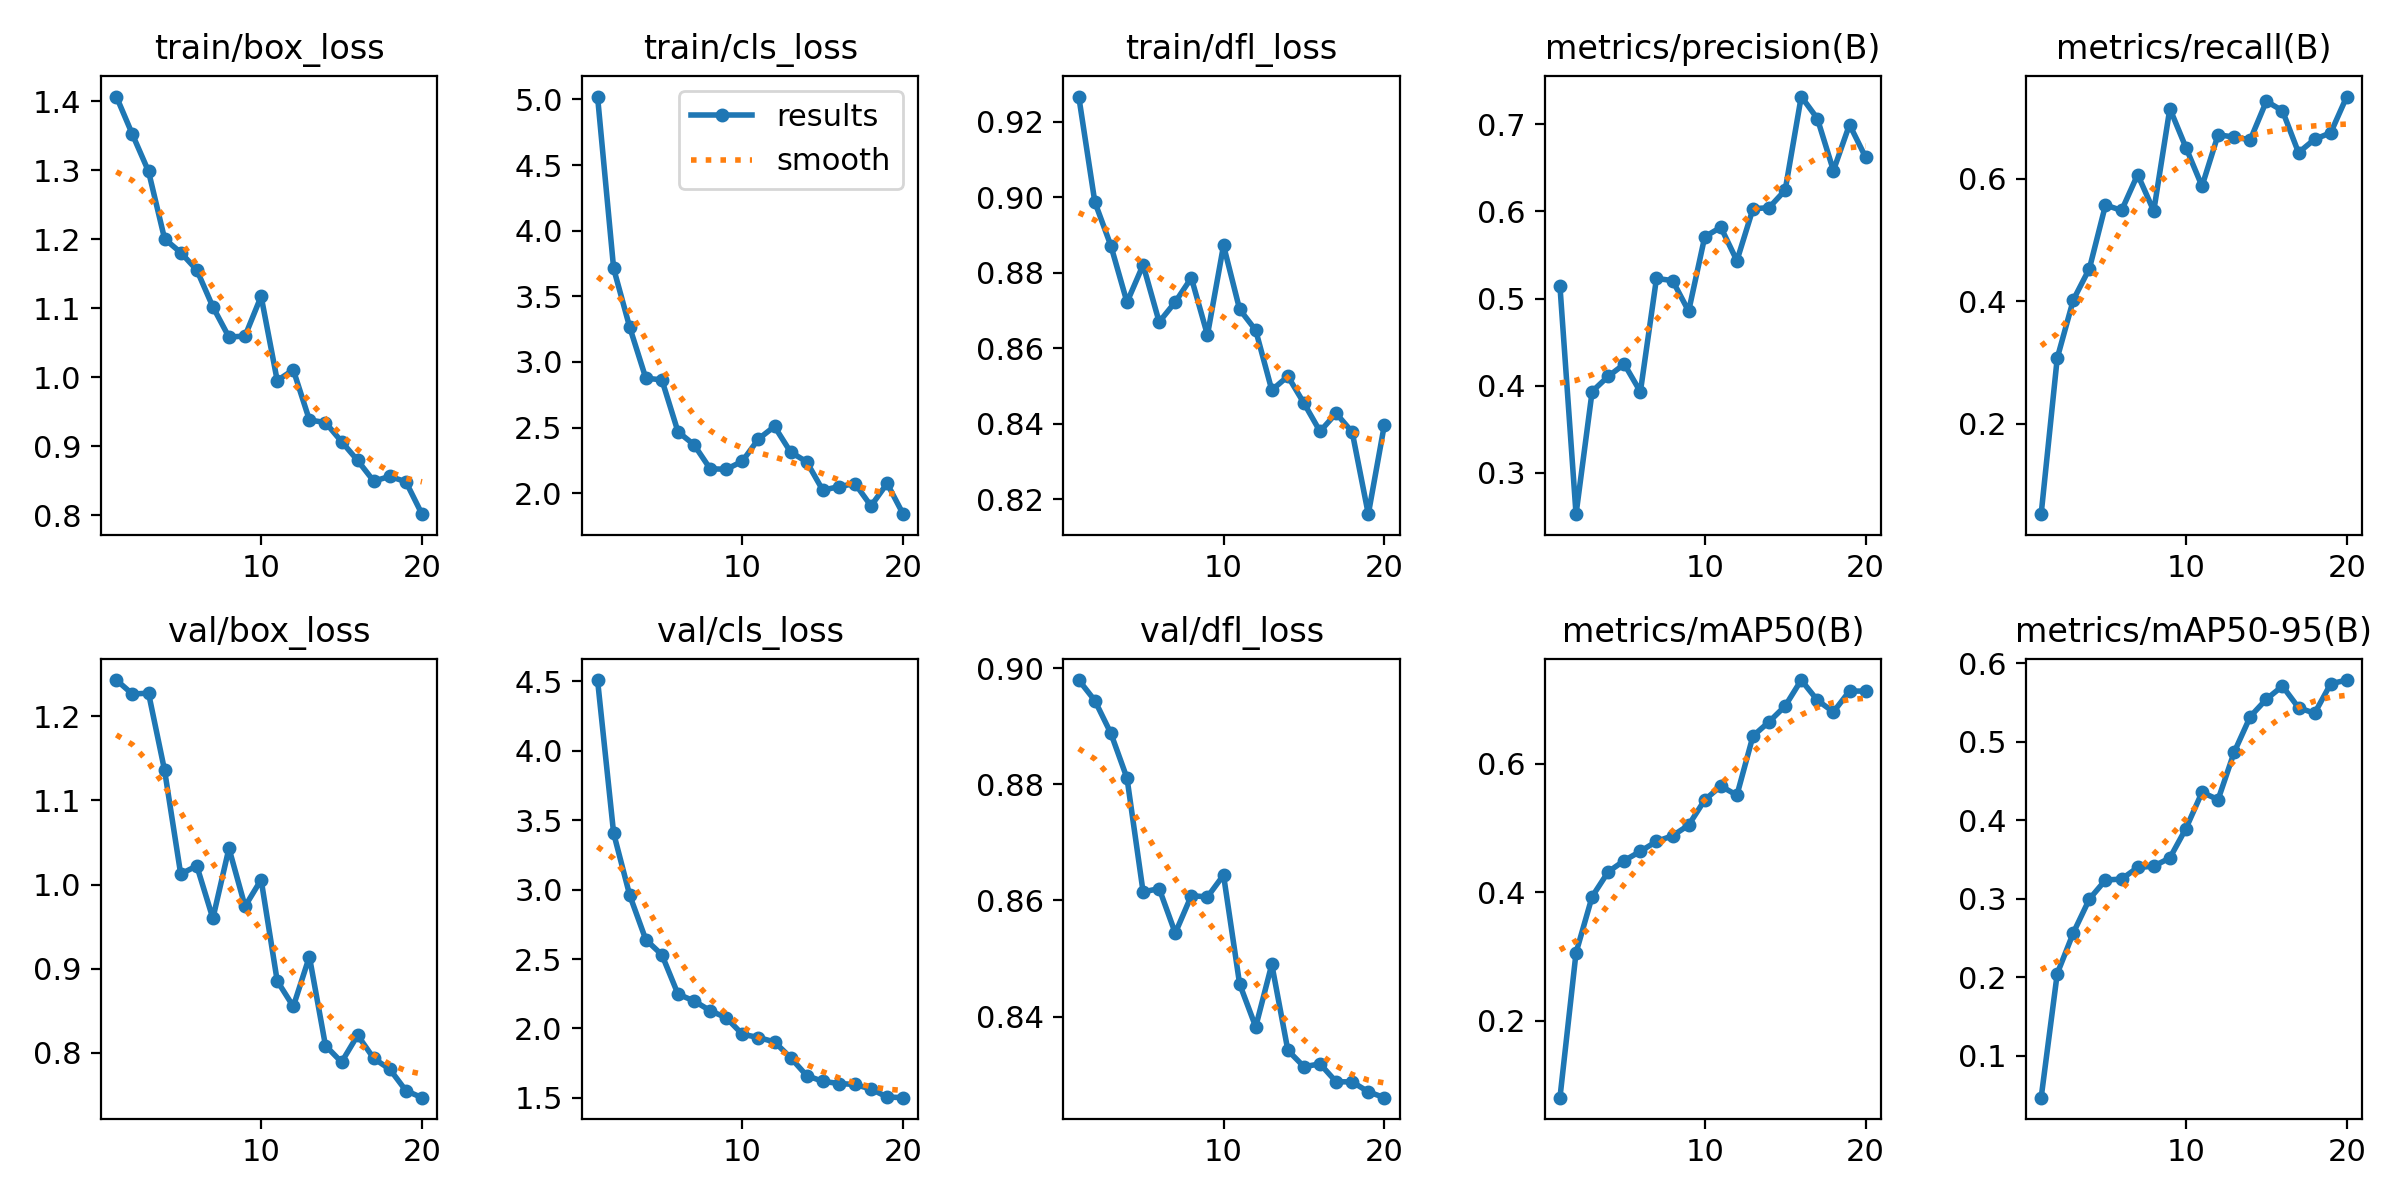

Data behind this chart, as committed beside it:
epoch, time, train/box_loss, train/cls_loss, train/dfl_loss, metrics/precision(B), metrics/recall(B), metrics/mAP50(B), metrics/mAP50-95(B), val/box_loss, val/cls_loss, val/dfl_loss, lr/pg0, lr/pg1, lr/pg2
1, 150.8, 1.407, 5.022, 0.9267, 0.5143, 0.05194, 0.08042, 0.04669, 1.243, 4.51, 0.898, 0.0003626, 0.0003626, 0.0003626
2, 339.5, 1.352, 3.712, 0.8987, 0.2527, 0.307, 0.3059, 0.2046, 1.226, 3.406, 0.8944, 0.0006967, 0.0006967, 0.0006967
3, 542.6, 1.299, 3.265, 0.8871, 0.3934, 0.4021, 0.3933, 0.2565, 1.228, 2.959, 0.8888, 0.0009941, 0.0009941, 0.0009941
4, 801.4, 1.201, 2.877, 0.8722, 0.4108, 0.4533, 0.4319, 0.2995, 1.136, 2.639, 0.8811, 0.000946, 0.000946, 0.000946
5, 1018, 1.181, 2.864, 0.8821, 0.4249, 0.5571, 0.4494, 0.3238, 1.012, 2.53, 0.8615, 0.000891, 0.000891, 0.000891
6, 1222, 1.156, 2.469, 0.8669, 0.3931, 0.5483, 0.4638, 0.325, 1.022, 2.247, 0.862, 0.000836, 0.000836, 0.000836
7, 1423, 1.102, 2.369, 0.8722, 0.5232, 0.6069, 0.4792, 0.3397, 0.9597, 2.198, 0.8544, 0.000781, 0.000781, 0.000781
8, 1623, 1.058, 2.187, 0.8786, 0.5207, 0.5474, 0.488, 0.3414, 1.043, 2.128, 0.8608, 0.000726, 0.000726, 0.000726
9, 1825, 1.06, 2.183, 0.8635, 0.4856, 0.7147, 0.5046, 0.3518, 0.9741, 2.077, 0.8606, 0.000671, 0.000671, 0.000671
10, 2022, 1.118, 2.244, 0.8872, 0.5708, 0.651, 0.5437, 0.3893, 1.006, 1.958, 0.8644, 0.000616, 0.000616, 0.000616
11, 2220, 0.9955, 2.414, 0.8703, 0.5819, 0.5879, 0.5654, 0.4355, 0.8854, 1.934, 0.8456, 0.0005611, 0.0005611, 0.0005611
12, 2413, 1.011, 2.509, 0.8647, 0.5434, 0.672, 0.5511, 0.4262, 0.855, 1.902, 0.8382, 0.0005061, 0.0005061, 0.0005061
13, 2605, 0.9384, 2.314, 0.8489, 0.6031, 0.6681, 0.6433, 0.4865, 0.9143, 1.79, 0.849, 0.0004511, 0.0004511, 0.0004511
14, 2805, 0.9346, 2.24, 0.8525, 0.6043, 0.6637, 0.6653, 0.5319, 0.8085, 1.66, 0.8342, 0.0003961, 0.0003961, 0.0003961
15, 3012, 0.907, 2.024, 0.8454, 0.6243, 0.7267, 0.6899, 0.554, 0.7889, 1.619, 0.8314, 0.0003411, 0.0003411, 0.0003411
16, 3212, 0.8797, 2.05, 0.8379, 0.7318, 0.7112, 0.7303, 0.5706, 0.8209, 1.603, 0.8319, 0.0002861, 0.0002861, 0.0002861
17, 3414, 0.8497, 2.074, 0.8427, 0.7066, 0.6427, 0.6989, 0.5431, 0.7933, 1.596, 0.8288, 0.0002311, 0.0002311, 0.0002311
18, 3612, 0.8566, 1.904, 0.8377, 0.6469, 0.6646, 0.6807, 0.5361, 0.7804, 1.563, 0.8288, 0.0001761, 0.0001761, 0.0001761
19, 3809, 0.8487, 2.075, 0.816, 0.6996, 0.6751, 0.7132, 0.5736, 0.755, 1.506, 0.8271, 0.0001211, 0.0001211, 0.0001211
20, 4004, 0.8018, 1.841, 0.8397, 0.6622, 0.7344, 0.7131, 0.5784, 0.7466, 1.501, 0.826, 6.61045e-05, 6.61045e-05, 6.61045e-05
